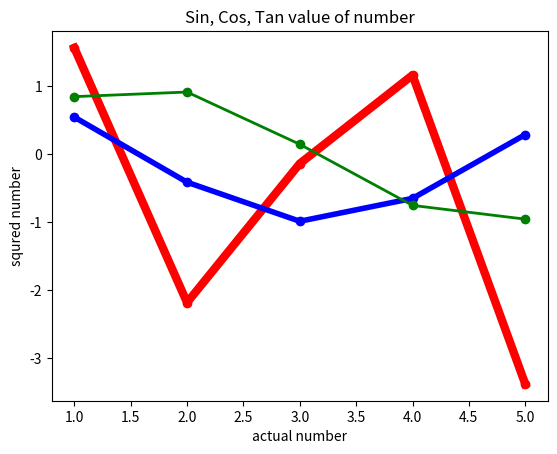

Reproduce this figure in Python.
'''
Created on Aug 28, 2019

@author: admin
'''
import matplotlib.pyplot as plt
import numpy as np

x = np.arange(1, 6)
y = np.tan(x)
z = np.cos(x)
a = np.sin(x)

plt.title("Sin, Cos, Tan value of number")
plt.xlabel('actual number')
plt.ylabel('squred number')
#plt.xticks([0,2,4,6])
#plt.plot(x, y, marker='d', markeredgecolor='red')
plt.plot(x, y, 'ro', linestyle='solid', linewidth=6)
plt.plot(x, z, 'bo', linestyle='solid', linewidth=4)
plt.plot(x, a, 'go', linestyle='solid', linewidth=2)
plt.show()
